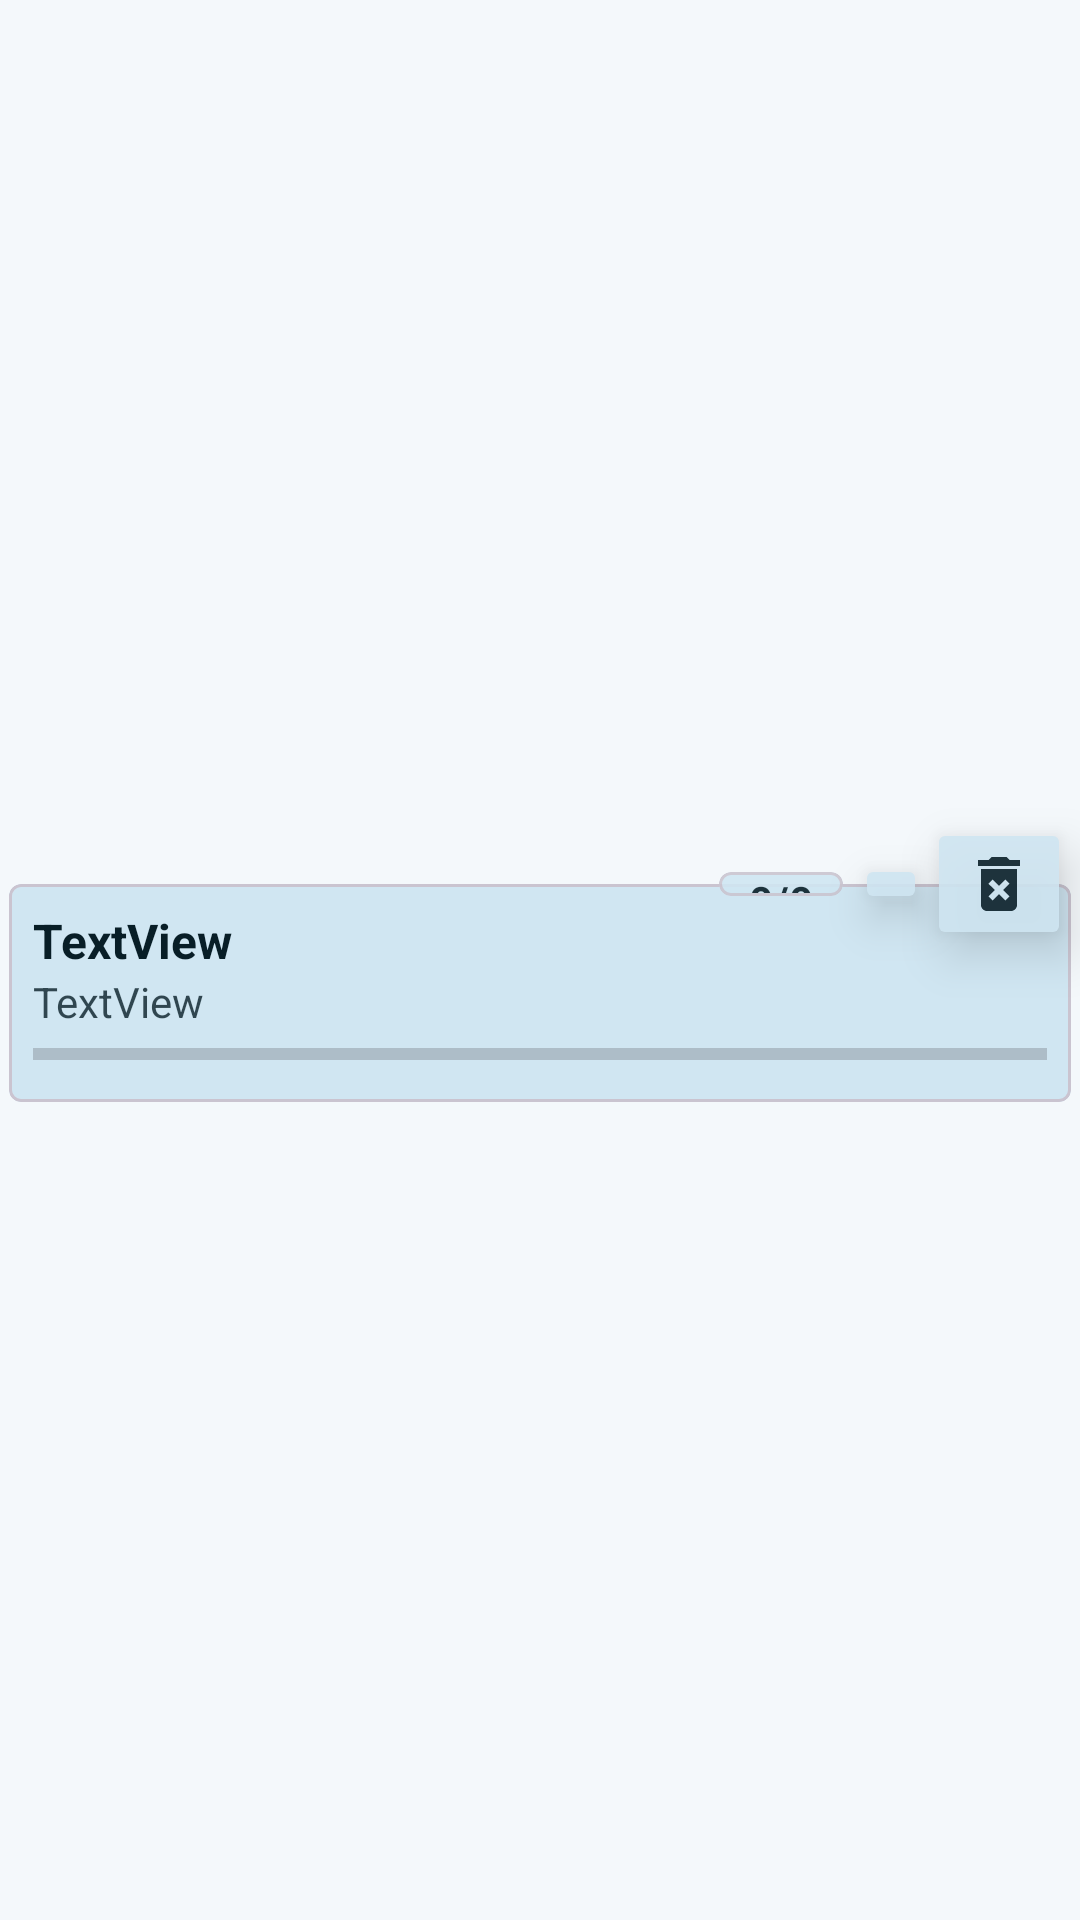

This screen was rendered from an Android layout file. Write that file and the resources it references.
<!-- AndroidManifest.xml: application theme Theme.shoppingAndNotesListApp -->
<!-- res/layout/shop_list_name_item.xml -->
<?xml version="1.0" encoding="utf-8"?>
<androidx.constraintlayout.widget.ConstraintLayout xmlns:android="http://schemas.android.com/apk/res/android"
    xmlns:app="http://schemas.android.com/apk/res-auto"
    android:layout_width="match_parent"
    android:layout_height="wrap_content">

    <com.google.android.material.card.MaterialCardView
        android:id="@+id/cardView"
        android:layout_width="0dp"
        android:layout_height="wrap_content"
        android:layout_marginStart="3dp"
        android:layout_marginTop="22dp"
        android:layout_marginEnd="3dp"
        app:cardBackgroundColor="?attr/colorSecondaryContainer"
        app:cardCornerRadius="4dp"
        app:layout_constraintBottom_toBottomOf="parent"
        app:layout_constraintEnd_toEndOf="parent"
        app:layout_constraintStart_toStartOf="parent"
        app:layout_constraintTop_toTopOf="parent"
        app:strokeColor="?attr/colorOutlineVariant"
        app:strokeWidth="1dp">

        <LinearLayout
            android:layout_width="match_parent"
            android:layout_height="match_parent"
            android:orientation="vertical"
            android:padding="8dp">

            <TextView
                android:id="@+id/tvListName"
                android:layout_width="match_parent"
                android:layout_height="wrap_content"
                android:text="@string/textview"
                android:textColor="?attr/colorOnSecondaryContainer"
                android:textSize="16sp"
                android:textStyle="bold" />

            <TextView
                android:id="@+id/tvTime"
                android:layout_width="match_parent"
                android:layout_height="wrap_content"
                android:alpha="0.8"
                android:text="@string/textview"
                android:textColor="?attr/colorOnSecondaryContainer"
                android:textSize="14sp" />

            <ProgressBar
                android:id="@+id/progressBar"
                style="?android:attr/progressBarStyleHorizontal"
                android:layout_width="match_parent"
                android:layout_height="wrap_content" />
        </LinearLayout>
    </com.google.android.material.card.MaterialCardView>

    <ImageButton
        android:id="@+id/btnDeleteList"
        android:layout_width="wrap_content"
        android:layout_height="wrap_content"
        android:alpha="0.9"
        android:backgroundTint="?attr/colorSecondaryContainer"
        android:contentDescription="@string/delete"
        android:elevation="10dp"
        android:src="@drawable/ic_delete_surface"
        app:layout_constraintBottom_toTopOf="@+id/cardView"
        app:layout_constraintEnd_toEndOf="@+id/cardView"
        app:layout_constraintHorizontal_bias="1.0"
        app:layout_constraintStart_toStartOf="@+id/cardView"
        app:layout_constraintTop_toTopOf="@+id/cardView"
        app:tint="?attr/colorOnSecondaryContainer" />

    <ImageButton
        android:id="@+id/btnEditList"
        android:layout_width="wrap_content"
        android:layout_height="wrap_content"
        android:alpha="0.9"
        android:backgroundTint="?attr/colorSecondaryContainer"
        android:contentDescription="@string/edit"
        android:elevation="10dp"
        android:src="@drawable/ic_edit_list"
        app:layout_constraintBottom_toTopOf="@+id/cardView"
        app:layout_constraintEnd_toStartOf="@+id/btnDeleteList"
        app:layout_constraintTop_toTopOf="@+id/cardView"
        app:tint="?attr/colorOnSecondaryContainer" />

    <com.google.android.material.card.MaterialCardView
        android:id="@+id/counterCard"
        android:layout_width="wrap_content"
        android:layout_height="0dp"
        android:layout_marginTop="6dp"
        android:layout_marginEnd="4dp"
        android:layout_marginBottom="6dp"
        android:alpha="0.9"
        android:elevation="10dp"
        app:cardBackgroundColor="?attr/colorSecondaryContainer"
        app:cardCornerRadius="4dp"
        app:layout_constraintBottom_toBottomOf="@+id/btnEditList"
        app:layout_constraintEnd_toStartOf="@+id/btnEditList"
        app:layout_constraintTop_toTopOf="@+id/btnEditList">

        <LinearLayout
            android:layout_width="match_parent"
            android:layout_height="match_parent"
            android:gravity="center"
            android:orientation="horizontal">

            <TextView
                android:id="@+id/tvCounter"
                android:layout_width="wrap_content"
                android:layout_height="wrap_content"
                android:layout_marginStart="10dp"
                android:layout_marginEnd="10dp"
                android:text="@string/_0_0"
                android:textColor="?attr/colorOnSecondaryContainer"
                android:textStyle="bold" />
        </LinearLayout>
    </com.google.android.material.card.MaterialCardView>

</androidx.constraintlayout.widget.ConstraintLayout>
<!-- resources referenced by this layout -->
<resources>
  <!-- drawable ic_delete_surface (drawable) -->
  <vector android:height="24dp" android:tint="?attr/colorSurface"
      android:viewportHeight="24" android:viewportWidth="24"
      android:width="24dp" xmlns:android="http://schemas.android.com/apk/res/android">
      <path android:fillColor="@android:color/white" android:pathData="M6,19c0,1.1 0.9,2 2,2h8c1.1,0 2,-0.9 2,-2L18,7L6,7v12zM8.46,11.88l1.41,-1.41L12,12.59l2.12,-2.12 1.41,1.41L13.41,14l2.12,2.12 -1.41,1.41L12,15.41l-2.12,2.12 -1.41,-1.41L10.59,14l-2.13,-2.12zM15.5,4l-1,-1h-5l-1,1L5,4v2h14L19,4z"/>
  </vector>
  <string name="_0_0">0/0</string>
  <string name="delete">Delete</string>
  <string name="edit">Edit</string>
  <string name="textview">TextView</string>
  <style name="MyPreferenceTheme" parent="PreferenceThemeOverlay">
          <item name="preferenceCategoryTitleTextAppearance">@style/PreferenceCategoryTextStyle</item>
      </style>
  <style name="TextAppearance.App.BodyLarge" parent="TextAppearance.Material3.BodyLarge">
          <item name="android:textSize">@dimen/text_size_body_large</item>
      </style>
  <style name="TextAppearance.App.BodyMedium" parent="TextAppearance.Material3.BodyMedium">
          <item name="android:textSize">@dimen/text_size_body_medium</item>
      </style>
  <style name="TextAppearance.App.BodySmall" parent="TextAppearance.Material3.BodySmall">
          <item name="android:textSize">@dimen/text_size_body_small</item>
      </style>
  <style name="AppPopupMenu" parent="Widget.Material3.PopupMenu">
          <item name="android:popupBackground">?attr/colorSurface</item>
      </style>
  <style name="AppDialog" parent="ThemeOverlay.Material3.MaterialAlertDialog">
  
          
          <item name="background">?attr/colorSurface</item>
  
          
          <item name="shapeAppearanceMediumComponent">@style/DialogShape</item>
  
          
  
      </style>
  <style name="AppDialogButton" parent="Widget.Material3.Button.TextButton">
  
          <item name="android:textColor">?attr/colorPrimary</item>
          <item name="android:textStyle">bold</item>
  
      </style>
  <color name="md_theme_primary">#116682</color>
  <color name="md_theme_onPrimary">#FFFFFF</color>
  <color name="md_theme_primaryContainer">#BDE9FF</color>
  <color name="md_theme_onPrimaryContainer">#001F2A</color>
  <color name="md_theme_secondary">#4D616C</color>
  <color name="md_theme_onSecondary">#FFFFFF</color>
  <color name="md_theme_secondaryContainer">#D0E6F2</color>
  <color name="md_theme_onSecondaryContainer">#081E27</color>
  <color name="md_theme_background">#EEF6FA</color>
  <color name="md_theme_onBackground">#171C1F</color>
  <color name="md_theme_surface">#F4F8FB</color>
  <color name="md_theme_onSurface">#171C1F</color>
  <color name="md_theme_surfaceVariant">#D7E2E8</color>
  <color name="md_theme_onSurfaceVariant">#40484C</color>
  <color name="md_theme_error">#C62828</color>
  <color name="md_theme_onError">#FFFFFF</color>
  <style name="PreferenceCategoryTextStyle" parent="TextAppearance.Material3.TitleMedium">
          <item name="android:textSize">@dimen/text_size_body_large</item>
          <item name="android:textColor">?attr/colorPrimary</item>
          <item name="android:textStyle">bold</item>
      </style>
  <dimen name="text_size_body_large">18sp</dimen>
  <dimen name="text_size_body_medium">16sp</dimen>
  <dimen name="text_size_body_small">14sp</dimen>
  <style name="DialogShape">
          <item name="cornerFamily">rounded</item>
          <item name="cornerSize">28dp</item>
      </style>
</resources>
